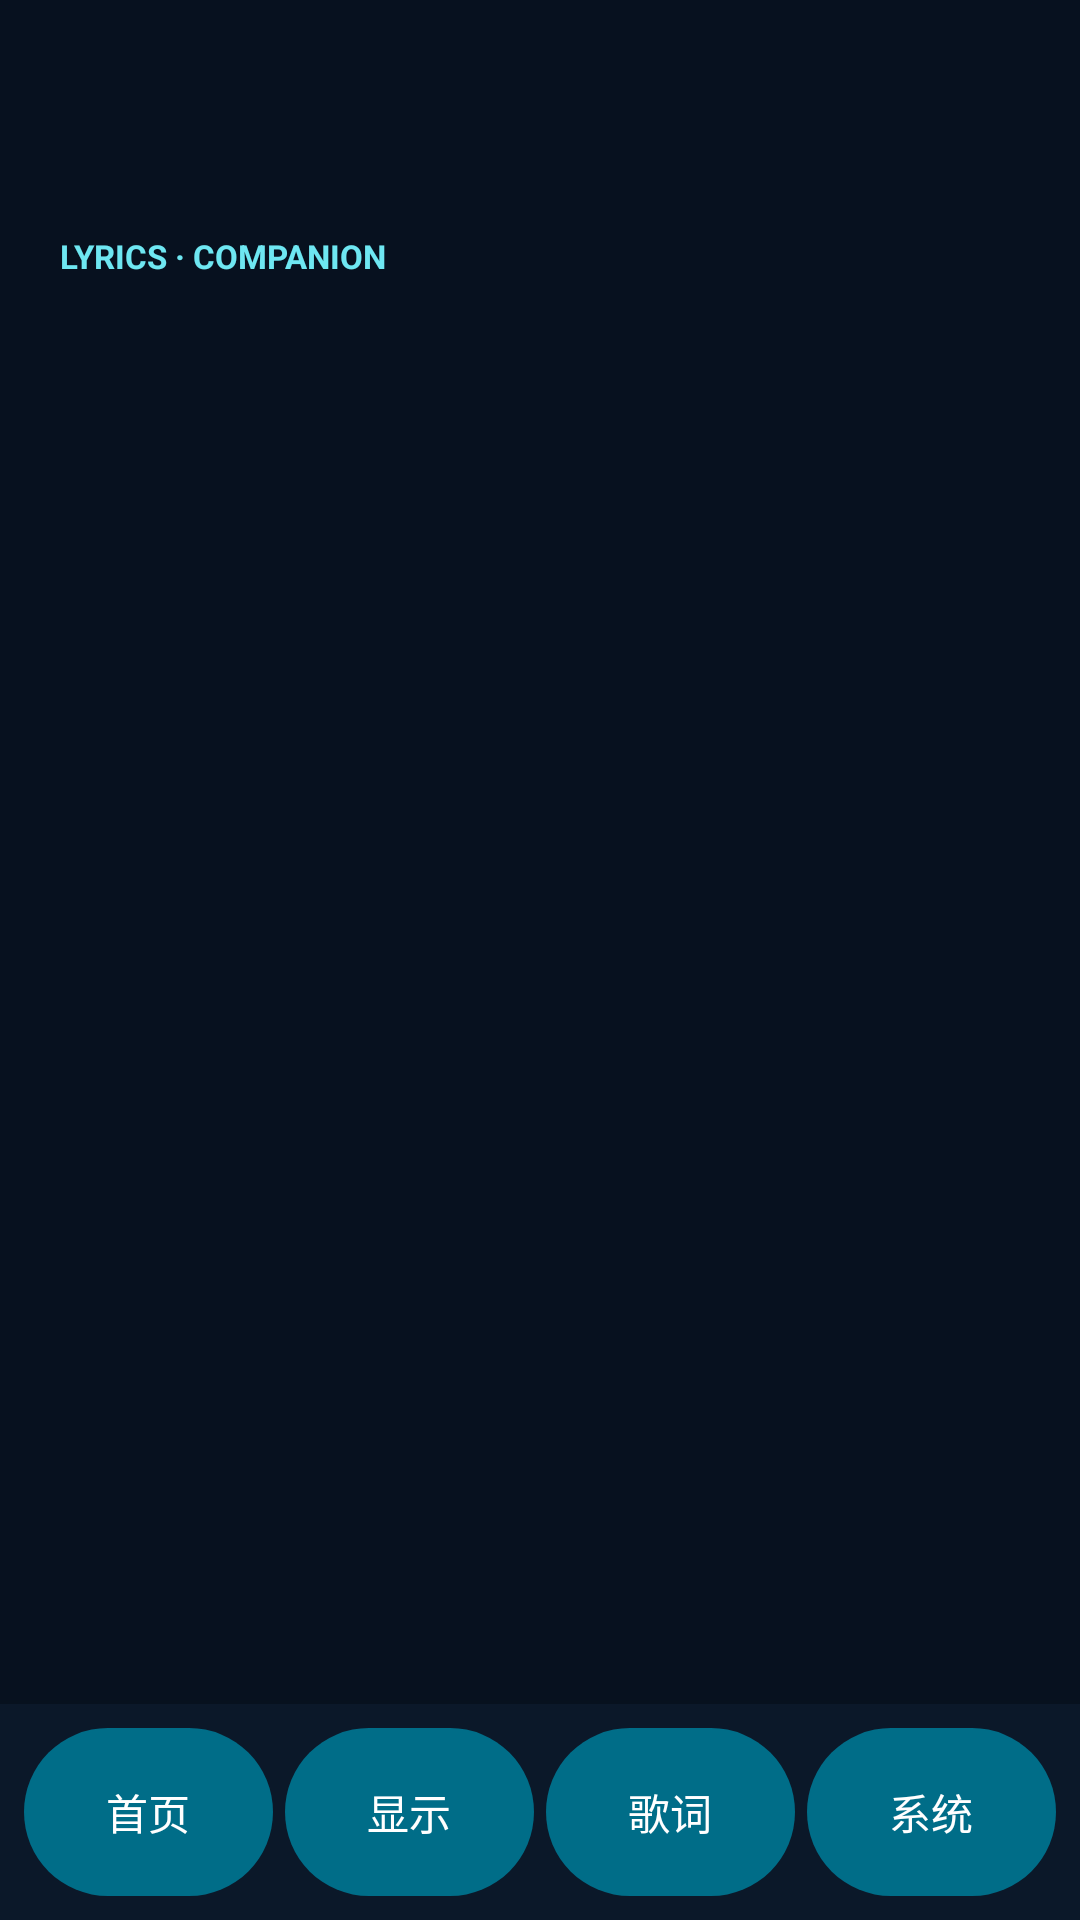

Produce the Android XML layout that renders to this screen, including the resource entries it uses.
<!-- AndroidManifest.xml: application theme AppTheme -->
<!-- res/layout/activity_main.xml -->
<?xml version="1.0" encoding="utf-8"?>
<LinearLayout xmlns:android="http://schemas.android.com/apk/res/android"
    android:layout_width="match_parent"
    android:layout_height="match_parent"
    android:background="#07111F"
    android:orientation="vertical">

    <ScrollView
        android:id="@+id/main_scroll"
        android:layout_width="match_parent"
        android:layout_height="0dp"
        android:layout_weight="1"
        android:fillViewport="true">

        <LinearLayout
            android:id="@+id/main_content"
            android:layout_width="match_parent"
            android:layout_height="wrap_content"
            android:orientation="vertical"
            android:paddingStart="20dp"
            android:paddingTop="14dp"
            android:paddingEnd="20dp"
            android:paddingBottom="18dp">

            <com.google.android.material.appbar.MaterialToolbar
                android:id="@+id/main_toolbar"
                android:layout_width="match_parent"
                android:layout_height="64dp"
                android:background="@android:color/transparent" />

            <TextView
                android:id="@+id/main_eyebrow"
                android:layout_width="match_parent"
                android:layout_height="wrap_content"
                android:text="LYRICS · COMPANION"
                android:textColor="#6EE7F2"
                android:textSize="11sp"
                android:textStyle="bold" />

            <TextView
                android:id="@+id/main_section_heading"
                android:layout_width="match_parent"
                android:layout_height="wrap_content"
                android:paddingTop="5dp"
                android:paddingBottom="3dp"
                android:textColor="#FFFFFF"
                android:textSize="25sp"
                android:textStyle="bold" />

            <TextView
                android:id="@+id/main_section_description"
                android:layout_width="match_parent"
                android:layout_height="wrap_content"
                android:textColor="#A9B6C8"
                android:textSize="13sp" />

            <LinearLayout
                android:id="@+id/main_page_host"
                android:layout_width="match_parent"
                android:layout_height="wrap_content"
                android:orientation="vertical" />
        </LinearLayout>
    </ScrollView>

    <LinearLayout
        android:id="@+id/main_navigation"
        android:layout_width="match_parent"
        android:layout_height="72dp"
        android:background="#0B1829"
        android:elevation="10dp"
        android:gravity="center"
        android:orientation="horizontal"
        android:padding="8dp">

        <com.google.android.material.button.MaterialButton
            android:id="@+id/nav_home"
            android:layout_width="0dp"
            android:layout_height="match_parent"
            android:layout_weight="1"
            android:insetTop="0dp"
            android:insetBottom="0dp"
            android:text="首页"
            android:textAllCaps="false" />

        <com.google.android.material.button.MaterialButton
            android:id="@+id/nav_display"
            android:layout_width="0dp"
            android:layout_height="match_parent"
            android:layout_marginStart="4dp"
            android:layout_weight="1"
            android:insetTop="0dp"
            android:insetBottom="0dp"
            android:text="显示"
            android:textAllCaps="false" />

        <com.google.android.material.button.MaterialButton
            android:id="@+id/nav_lyrics"
            android:layout_width="0dp"
            android:layout_height="match_parent"
            android:layout_marginStart="4dp"
            android:layout_weight="1"
            android:insetTop="0dp"
            android:insetBottom="0dp"
            android:text="歌词"
            android:textAllCaps="false" />

        <com.google.android.material.button.MaterialButton
            android:id="@+id/nav_system"
            android:layout_width="0dp"
            android:layout_height="match_parent"
            android:layout_marginStart="4dp"
            android:layout_weight="1"
            android:insetTop="0dp"
            android:insetBottom="0dp"
            android:text="系统"
            android:textAllCaps="false" />
    </LinearLayout>
</LinearLayout>
<!-- resources referenced by this layout -->
<resources>
  <style name="AppTheme" parent="Theme.Material3.DayNight.NoActionBar">
          <item name="fontFamily">sans</item>
          <item name="colorPrimary">@color/md_theme_primary</item>
          <item name="colorOnPrimary">@color/md_theme_onPrimary</item>
          <item name="colorSurface">@color/md_theme_surface</item>
          <item name="colorSurfaceContainer">@color/md_theme_surfaceContainer</item>
          <item name="colorOnSurface">@color/md_theme_onSurface</item>
          <item name="colorOutline">@color/md_theme_outline</item>
          <item name="colorSecondary">@color/app_primary</item>
          <item name="android:windowActionModeOverlay">true</item>
      </style>
  <color name="md_theme_primary">#006D88</color>
  <color name="md_theme_onPrimary">#FFFFFF</color>
  <color name="md_theme_surface">#F7F9FC</color>
  <color name="md_theme_surfaceContainer">#EAF0F6</color>
  <color name="md_theme_onSurface">#17212E</color>
  <color name="md_theme_outline">#667687</color>
  <color name="app_primary">#006D88</color>
</resources>
